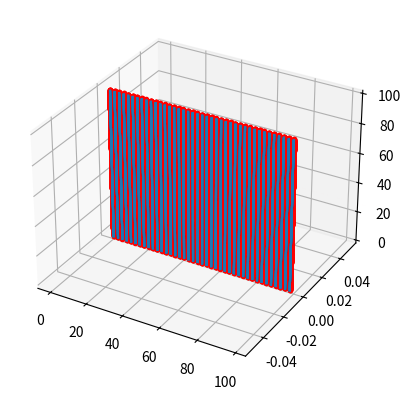

Generate this figure with matplotlib: (Note: this script raises an exception after producing the figure.)
import numpy as np
import matplotlib.pyplot as plt
from matplotlib import cm

total_height=100
wall_length=100
line_resolution=0.1
points_distance=0.5
num_layers=int(total_height/line_resolution)

points_per_layer=int(wall_length/points_distance)
curve_dense=np.zeros((num_layers*points_per_layer,6))

for layer in range(num_layers):
	curve_dense[layer*points_per_layer:(layer+1)*points_per_layer,0]=np.linspace(0,wall_length,points_per_layer)
	curve_dense[layer*points_per_layer:(layer+1)*points_per_layer,2]=layer*line_resolution

curve_dense[:,-1]=-np.ones(len(curve_dense))


vis_step=5
fig, ax = plt.subplots(subplot_kw={"projection": "3d"})
ax.plot3D(curve_dense[::vis_step,0],curve_dense[::vis_step,1],curve_dense[::vis_step,2],'r.-')
ax.quiver(curve_dense[::vis_step,0],curve_dense[::vis_step,1],curve_dense[::vis_step,2],curve_dense[::vis_step,3],curve_dense[::vis_step,4],curve_dense[::vis_step,5],length=1, normalize=True)
plt.show()

for layer in range(num_layers):
	np.savetxt('dense_slice/curve_sliced/slice'+str(layer)+'_0.csv',curve_dense[layer*points_per_layer:(layer+1)*points_per_layer],delimiter=',')

